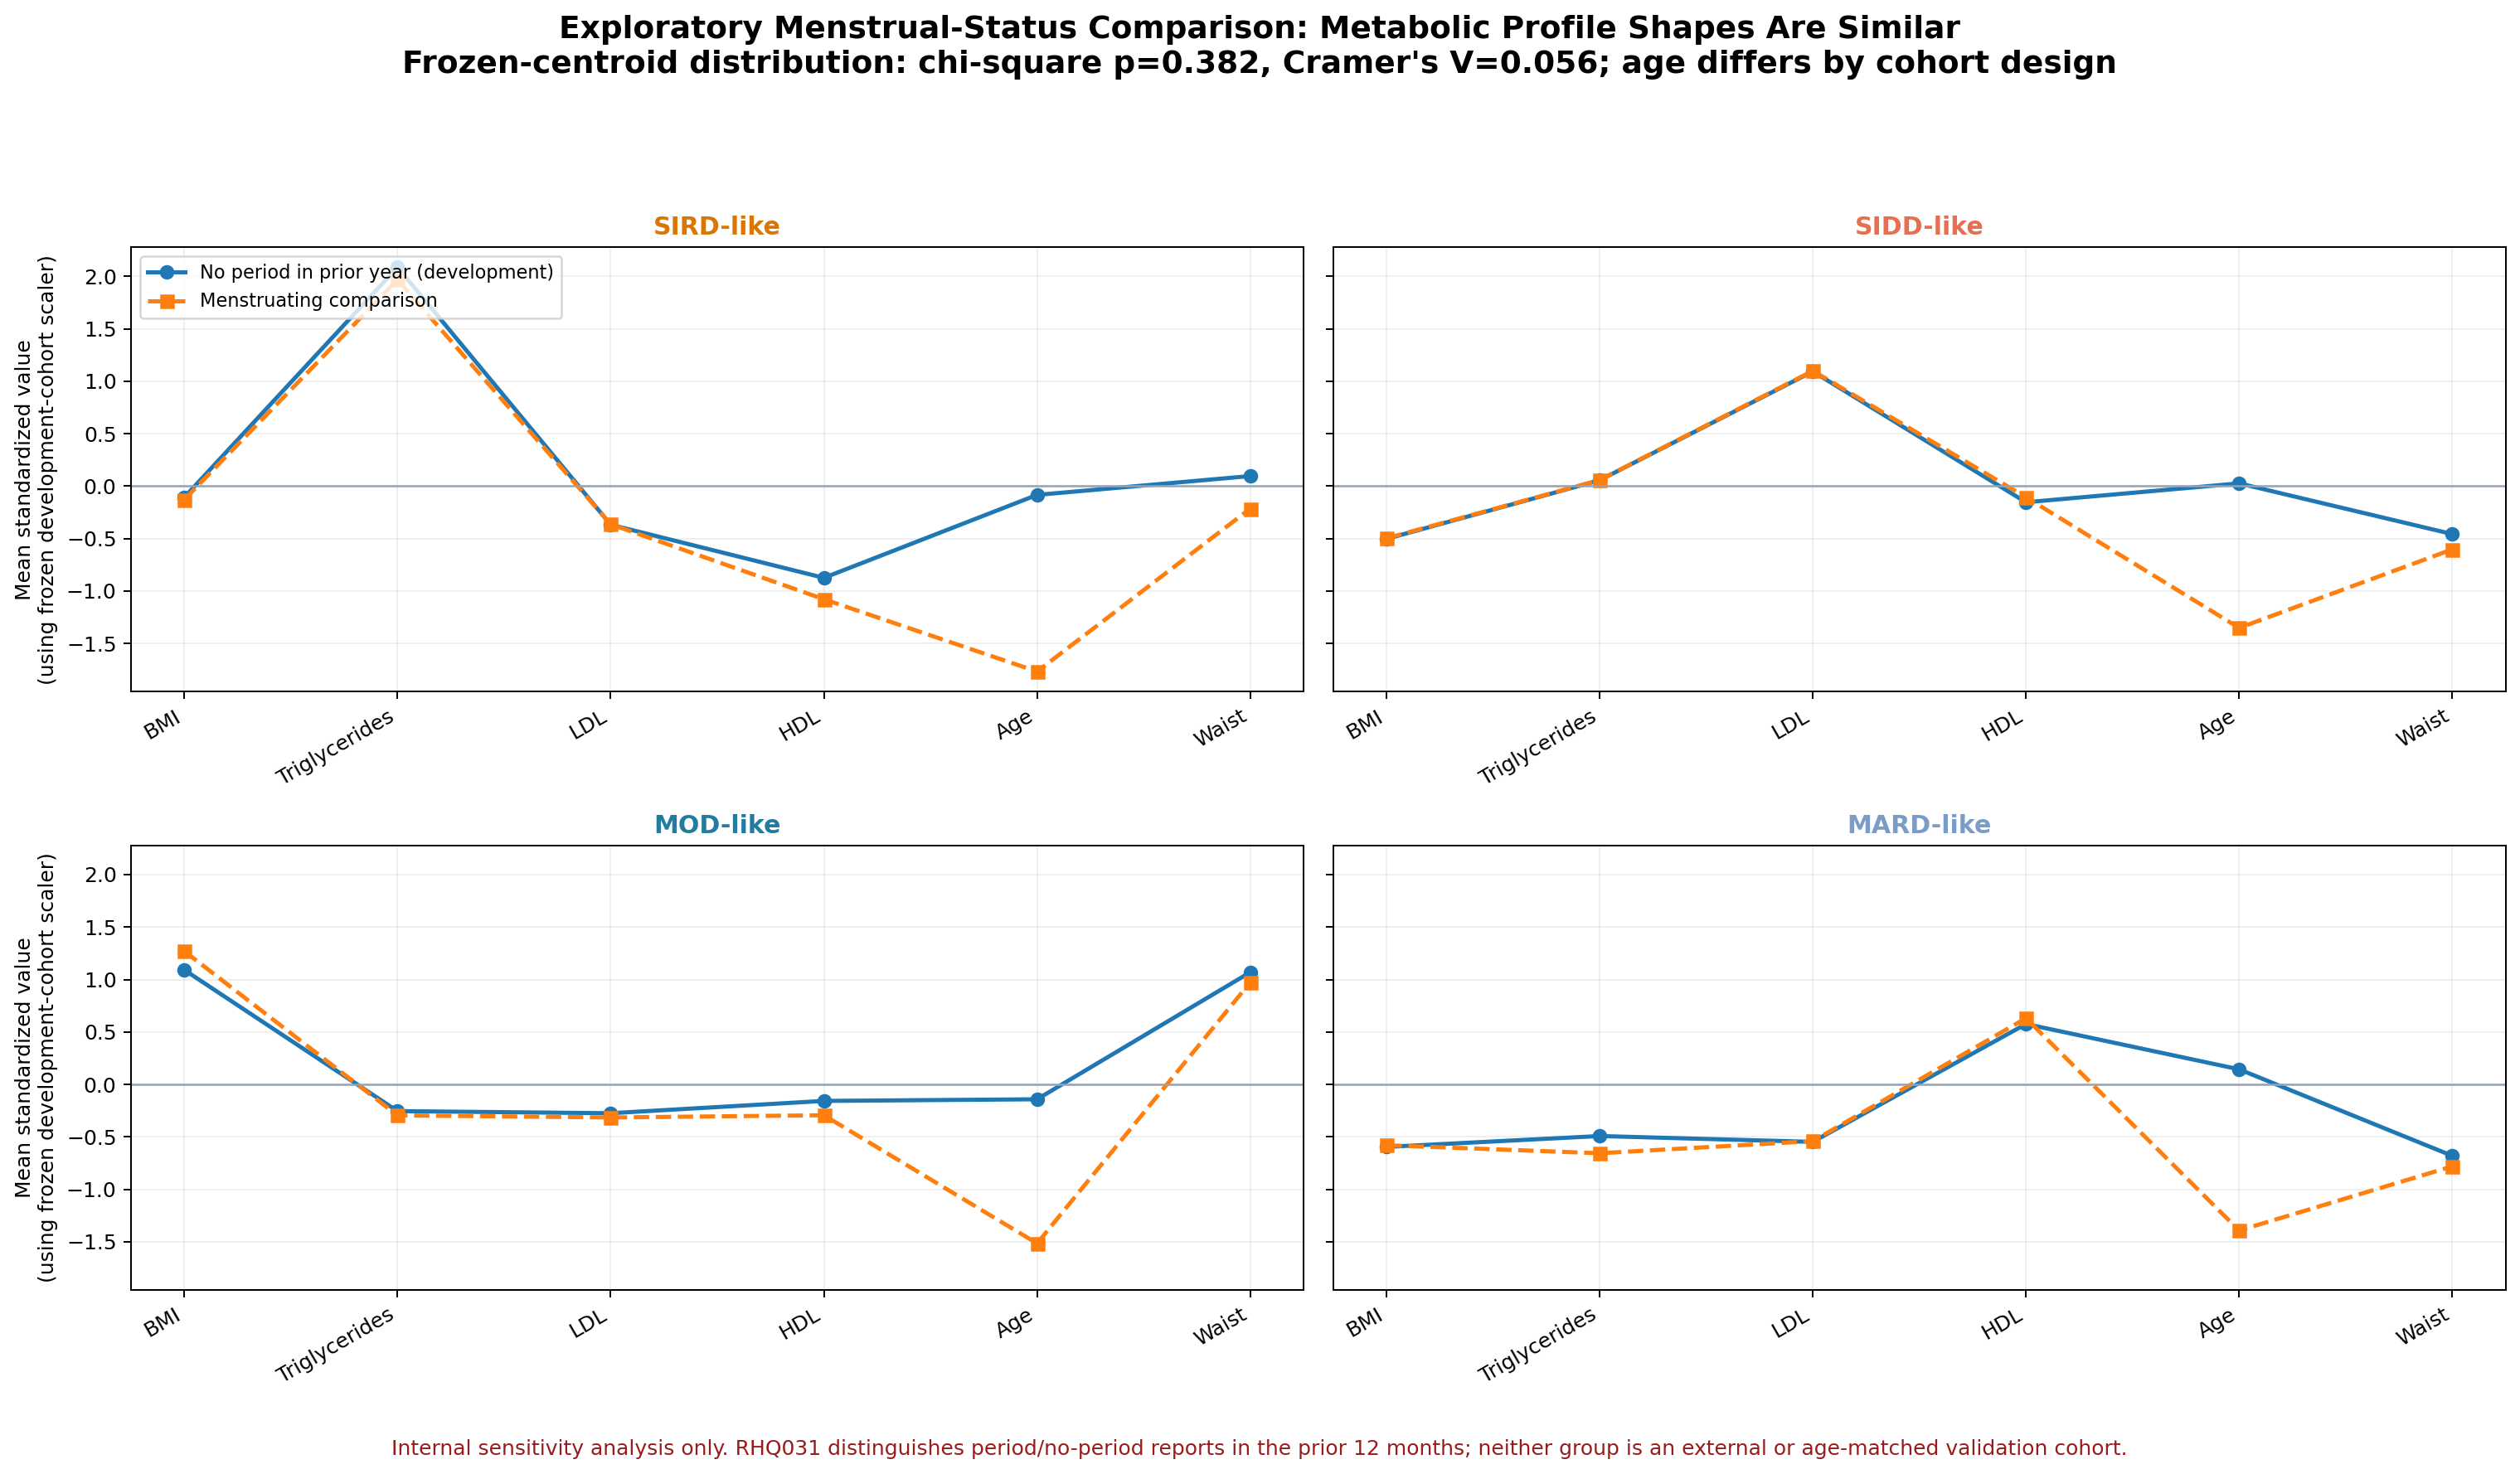

The table this chart was drawn from, first rows:
group, profile, count, percentage, bmi, triglycerides, ldl, hdl, age, waist_circumference
No period in prior year (development), SIRD-like, 77, 10.49, 32.25, 335.2, 109.5, 41.73, 54.51, 107.7
No period in prior year (development), SIDD-like, 199, 27.11, 29.01, 148.3, 166.1, 52.01, 54.95, 98.64
No period in prior year (development), MOD-like, 226, 30.79, 42.05, 119.6, 113.1, 51.95, 54.27, 123.5
No period in prior year (development), MARD-like, 232, 31.61, 28.25, 97.78, 102.6, 62.4, 55.42, 94.98
Menstruating comparison, SIRD-like, 17, 7.359, 32.08, 324.2, 109.7, 38.82, 47.71, 102.6
Menstruating comparison, SIDD-like, 57, 24.68, 29.06, 148.4, 166.4, 52.68, 49.39, 96.26
Menstruating comparison, MOD-like, 79, 34.2, 43.51, 115.9, 111.6, 50.0, 48.72, 121.9
Menstruating comparison, MARD-like, 78, 33.77, 28.38, 82.68, 102.8, 63.19, 49.22, 93.35
